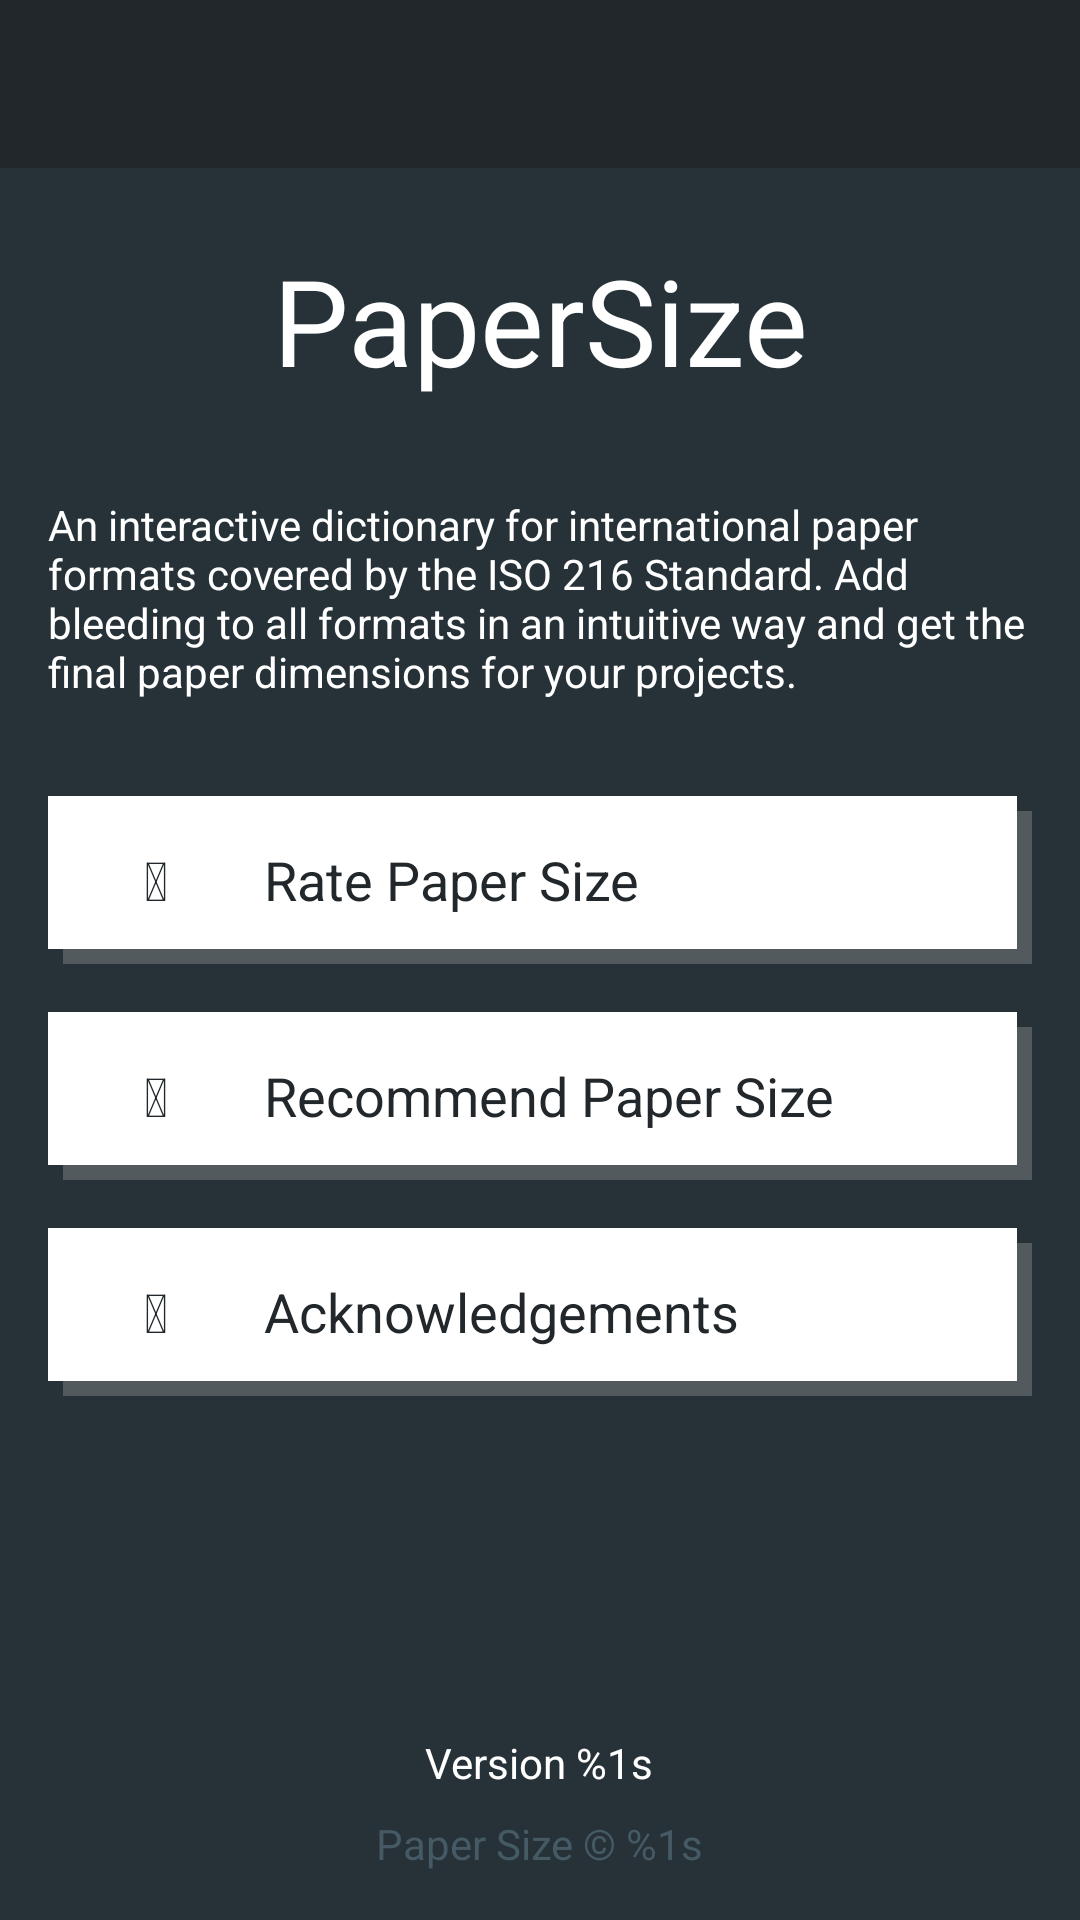

Here is an Android app screen rendered from its layout file. Give the layout XML and the strings, colors and styles it references.
<!-- AndroidManifest.xml: application theme AppTheme.NoActionBar -->
<!-- res/layout/activity_about.xml -->
<RelativeLayout xmlns:android="http://schemas.android.com/apk/res/android"
    xmlns:tools="http://schemas.android.com/tools" android:layout_width="match_parent"
    android:layout_height="match_parent"
    android:paddingBottom="@dimen/activity_vertical_margin"
    android:background="@color/material_blue_grey_900"
    tools:context="papersize.chreez.com.papersize.AboutActivity">

    <android.support.v7.widget.Toolbar
        android:id="@+id/toolbar"
        android:layout_width="match_parent"
        android:layout_height="wrap_content"
        android:minHeight="?attr/actionBarSize"
        android:background="@color/material_blue_grey_950">
    </android.support.v7.widget.Toolbar>

    <ScrollView
        android:id="@+id/scroll_container"
        android:layout_width="match_parent"
        android:layout_height="wrap_content"
        android:layout_below="@+id/toolbar"
        android:layout_above="@+id/version"
        android:paddingLeft="@dimen/activity_horizontal_margin"
        android:paddingRight="@dimen/activity_horizontal_margin"
        android:layout_marginBottom="@dimen/margin_small">

        <LinearLayout
            android:layout_width="match_parent"
            android:layout_height="wrap_content"
            android:orientation="vertical">

            <TextView
                android:text="@string/app_name"
                android:layout_width="match_parent"
                android:layout_height="wrap_content"
                android:layout_margin="@dimen/margin_medium"
                android:gravity="center_horizontal"
                android:textSize="40sp"
                android:textColor="@android:color/white"/>

            <TextView
                android:text="@string/about_description"
                android:layout_width="match_parent"
                android:layout_height="wrap_content"
                android:layout_marginTop="@dimen/margin_xsmall"
                android:layout_marginBottom="@dimen/margin_xsmall"
                android:textSize="@dimen/abc_text_size_body_1_material"
                android:textColor="@android:color/white"/>

            
            <RelativeLayout
                android:id="@+id/action_rate_play_store"
                android:layout_width="match_parent"
                android:layout_height="@dimen/list_group_text_height"
                android:layout_marginTop="@dimen/margin_medium"
                android:background="@drawable/background_paper_button_state">

                <TextView
                    android:id="@+id/text_icon_play_store"
                    android:text="@string/icon_google_plus"
                    android:layout_width="wrap_content"
                    android:layout_height="match_parent"
                    android:paddingLeft="@dimen/list_group_text_margin"
                    android:paddingRight="@dimen/list_group_text_margin"
                    android:gravity="center_vertical"
                    android:textSize="@dimen/abc_text_size_medium_material"
                    android:textColor="@color/material_blue_grey_950"/>

                <TextView
                    android:text="@string/about_rate_app"
                    android:layout_width="match_parent"
                    android:layout_height="match_parent"
                    android:paddingRight="@dimen/list_group_text_margin"
                    android:layout_toRightOf="@+id/text_icon_play_store"
                    android:gravity="center_vertical"
                    android:textSize="@dimen/abc_text_size_medium_material"
                    android:textColor="@color/material_blue_grey_950"/>

            </RelativeLayout>

            
            <RelativeLayout
                android:id="@+id/action_recommend"
                android:layout_width="match_parent"
                android:layout_height="@dimen/list_group_text_height"
                android:layout_marginTop="@dimen/margin_small"
                android:background="@drawable/background_paper_button_state">

                <TextView
                    android:id="@+id/text_icon_recommend"
                    android:text="@string/icon_share"
                    android:layout_width="wrap_content"
                    android:layout_height="match_parent"
                    android:paddingLeft="@dimen/list_group_text_margin"
                    android:paddingRight="@dimen/list_group_text_margin"
                    android:gravity="center_vertical"
                    android:textSize="@dimen/abc_text_size_medium_material"
                    android:textColor="@color/material_blue_grey_950"/>

                <TextView
                    android:text="@string/about_recommend"
                    android:layout_width="match_parent"
                    android:layout_height="match_parent"
                    android:paddingRight="@dimen/list_group_text_margin"
                    android:layout_toRightOf="@+id/text_icon_recommend"
                    android:gravity="center_vertical"
                    android:textSize="@dimen/abc_text_size_medium_material"
                    android:textColor="@color/material_blue_grey_950"/>

            </RelativeLayout>

            
            <RelativeLayout
                android:id="@+id/action_acknowledgements"
                android:layout_width="match_parent"
                android:layout_height="@dimen/list_group_text_height"
                android:layout_marginTop="@dimen/margin_small"
                android:background="@drawable/background_paper_button_state">

                <TextView
                    android:id="@+id/text_icon_acknowledgements"
                    android:text="@string/icon_code"
                    android:layout_width="wrap_content"
                    android:layout_height="match_parent"
                    android:paddingLeft="@dimen/list_group_text_margin"
                    android:paddingRight="@dimen/list_group_text_margin"
                    android:gravity="center_vertical"
                    android:textSize="@dimen/abc_text_size_medium_material"
                    android:textColor="@color/material_blue_grey_950"/>

                <TextView
                    android:text="@string/about_acknowledgements"
                    android:layout_width="match_parent"
                    android:layout_height="match_parent"
                    android:paddingRight="@dimen/list_group_text_margin"
                    android:layout_toRightOf="@+id/text_icon_acknowledgements"
                    android:gravity="center_vertical"
                    android:textSize="@dimen/abc_text_size_medium_material"
                    android:textColor="@color/material_blue_grey_950"/>

            </RelativeLayout>

        </LinearLayout>
    </ScrollView>

    <TextView
        android:id="@+id/version"
        android:text="@string/about_version"
        android:layout_width="wrap_content"
        android:layout_height="wrap_content"
        android:layout_above="@+id/copyright"
        android:layout_centerHorizontal="true"
        android:layout_marginBottom="@dimen/margin_xsmall"
        android:textSize="@dimen/abc_text_size_body_2_material"
        android:textColor="@android:color/white"/>

    <TextView
        android:id="@+id/copyright"
        android:text="@string/about_copyright"
        android:layout_width="wrap_content"
        android:layout_height="wrap_content"
        android:layout_alignParentBottom="true"
        android:layout_centerHorizontal="true"
        android:textColor="@color/material_dark_blue_gray"/>

</RelativeLayout>
<!-- resources referenced by this layout -->
<resources>
  <color name="material_dark_blue_gray">#ff455a64</color>
  <dimen name="activity_horizontal_margin">16dp</dimen>
  <dimen name="activity_vertical_margin">16dp</dimen>
  <dimen name="list_group_text_height">56dp</dimen>
  <dimen name="list_group_text_margin">32dp</dimen>
  <dimen name="margin_medium">24dp</dimen>
  <dimen name="margin_small">16dp</dimen>
  <dimen name="margin_xsmall">8dp</dimen>
  <!-- drawable background_paper_button_state (drawable) -->
  <?xml version="1.0" encoding="utf-8"?>
  <selector xmlns:android="http://schemas.android.com/apk/res/android">
      <item android:state_pressed="true" android:drawable="@drawable/background_paper_button_pressed"/>
      <item android:state_pressed="false" android:drawable="@drawable/background_paper_button"/>
  </selector>
  <string name="about_acknowledgements">Acknowledgements</string>
  <string name="about_copyright">Paper Size © %1s</string>
  <string name="about_description">
          An interactive dictionary for international paper formats covered by the ISO 216 Standard. Add bleeding to all formats in an intuitive way and get the final paper dimensions for your projects.
      </string>
  <string name="about_rate_app">Rate Paper Size</string>
  <string name="about_recommend">Recommend Paper Size</string>
  <string name="about_version">Version %1s</string>
  <string name="app_name">PaperSize</string>
  <string name="icon_code"></string>
  <string name="icon_google_plus"></string>
  <string name="icon_share"></string>
  <style name="AppTheme.NoActionBar" parent="Theme.AppCompat.NoActionBar">
          
          <item name="md_dark_theme">true</item>
  
          
          <item name="md_background_color">@color/material_blue_grey_950</item>
          <item name="md_positive_color">@android:color/white</item>
          <item name="md_neutral_color">@android:color/white</item>
          <item name="md_negative_color">@android:color/white</item>
      </style>
  <!-- drawable background_paper_button_pressed (drawable) -->
  <?xml version="1.0" encoding="UTF-8"?>
  <layer-list xmlns:android="http://schemas.android.com/apk/res/android">
      <item android:left="5dp" android:top="5dp" android:right="0dp" android:bottom="0dp">
          <shape android:shape="rectangle">
              <solid android:color="@color/gray_transparent" />
              <size android:width="100dp" android:height="100dp"/>
          </shape>
      </item>
      <item android:left="2dp" android:top="2dp" android:right="3dp" android:bottom="3dp">
          <shape android:shape="rectangle">
              <solid android:color="@android:color/white" />
              <size android:width="100dp" android:height="100dp"/>
          </shape>
      </item>
  </layer-list>
  <!-- drawable background_paper_button (drawable) -->
  <?xml version="1.0" encoding="UTF-8"?>
  <layer-list xmlns:android="http://schemas.android.com/apk/res/android">
      <item android:left="5dp" android:top="5dp" android:right="0dp" android:bottom="0dp">
          <shape android:shape="rectangle">
              <solid android:color="@color/gray_transparent" />
              <size android:width="100dp" android:height="100dp"/>
          </shape>
      </item>
      <item android:left="0dp" android:top="0dp" android:right="5dp" android:bottom="5dp">
          <shape android:shape="rectangle">
              <solid android:color="@android:color/white" />
              <size android:width="100dp" android:height="100dp"/>
          </shape>
      </item>
  </layer-list>
  <color name="gray_transparent">#77888888</color>
</resources>
